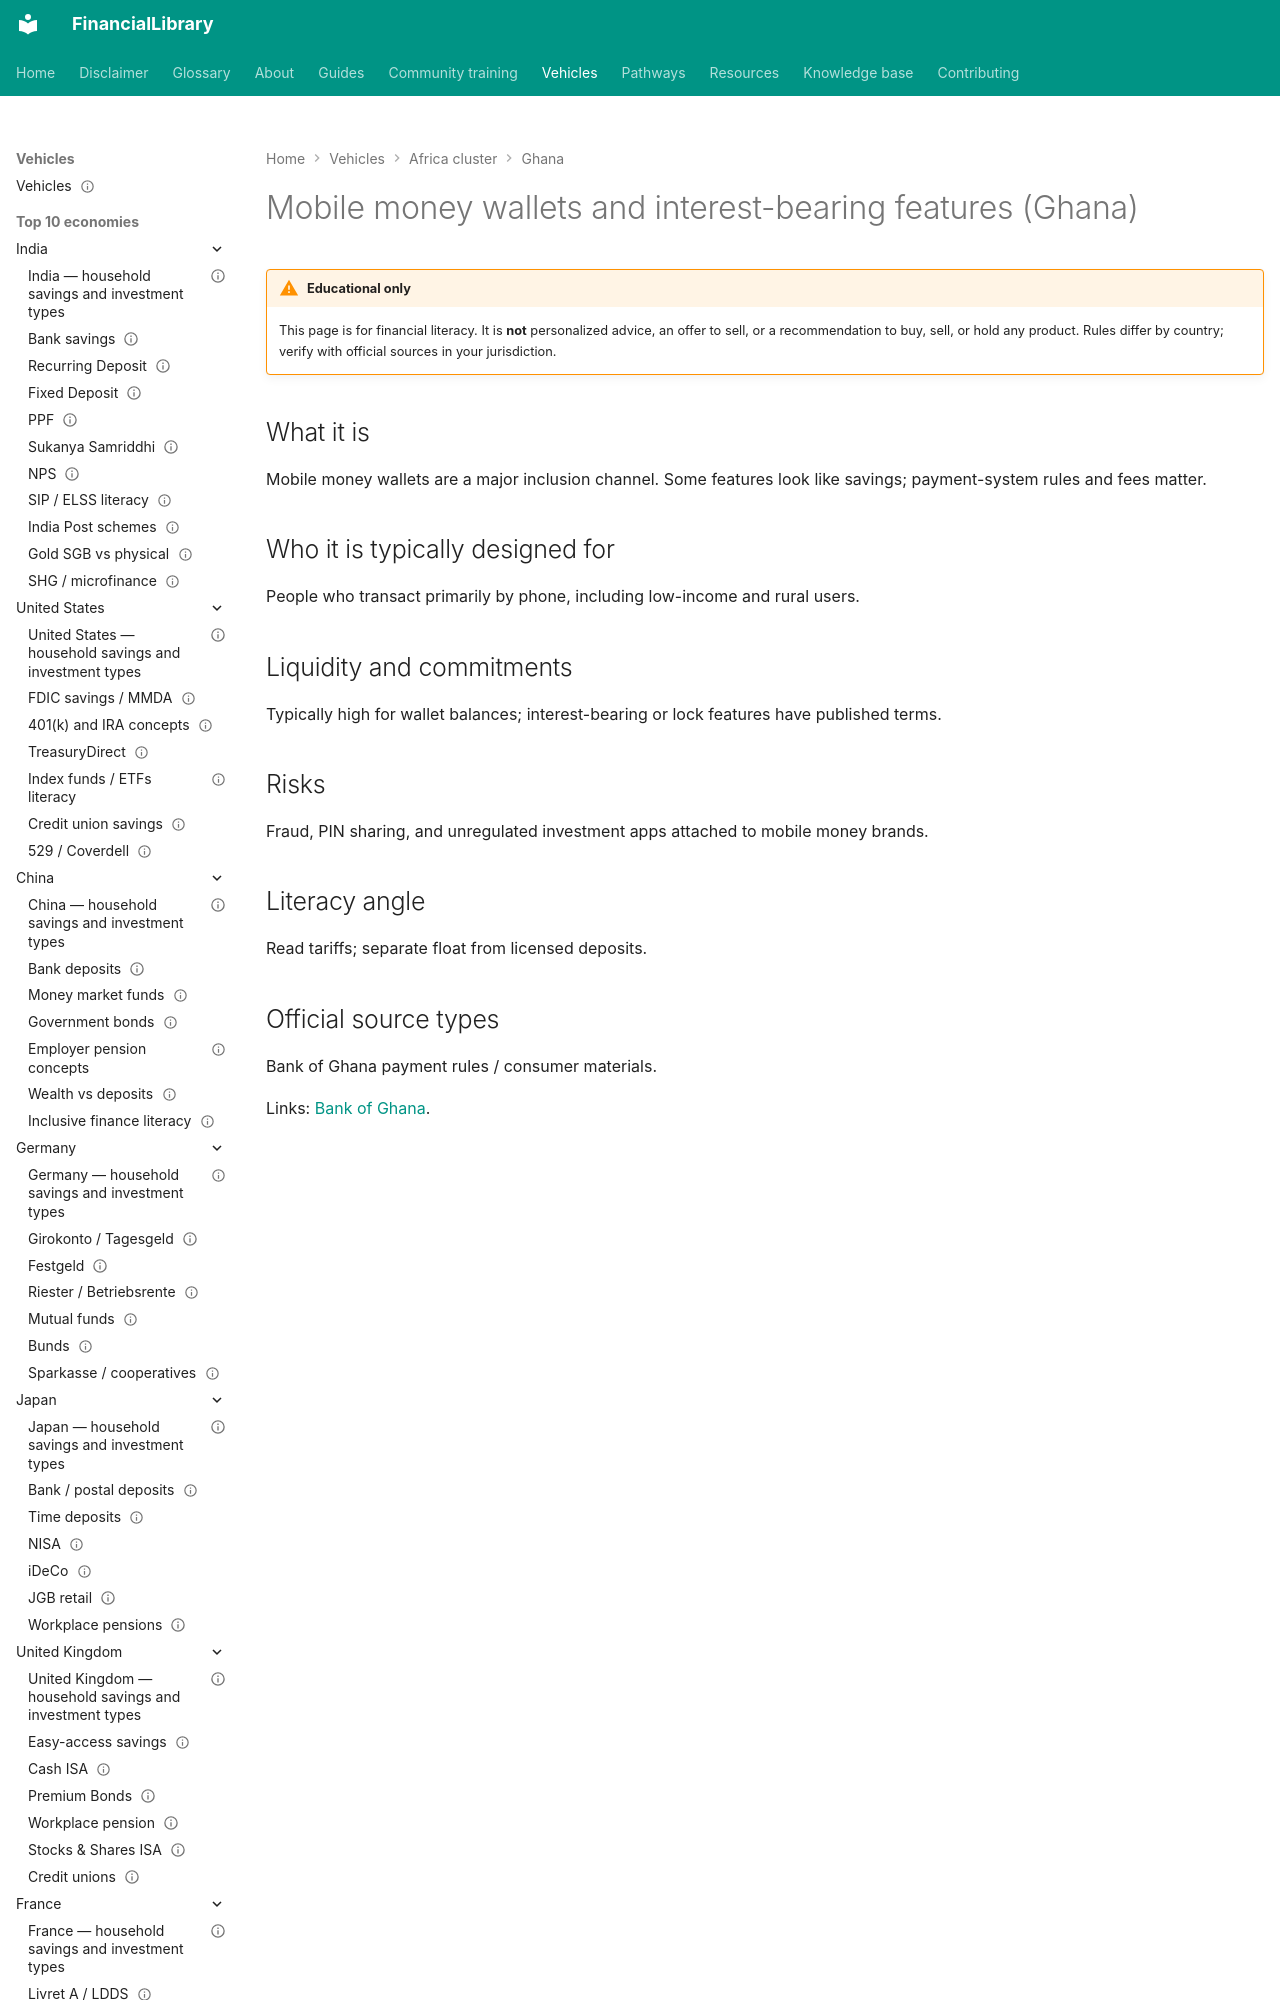

repository: ananddw24/safe_investment_researcher · page: vehicles/gh/mobile-money/index.html · generator: mkdocs

---
title: "Mobile money wallets and interest-bearing features (Ghana)"
country: gh
vehicle_id: "gh-mobile-money"
category: "mobile-money-savings"
status: published
last_reviewed: "2026-10-17"
---

# Mobile money wallets and interest-bearing features (Ghana)
